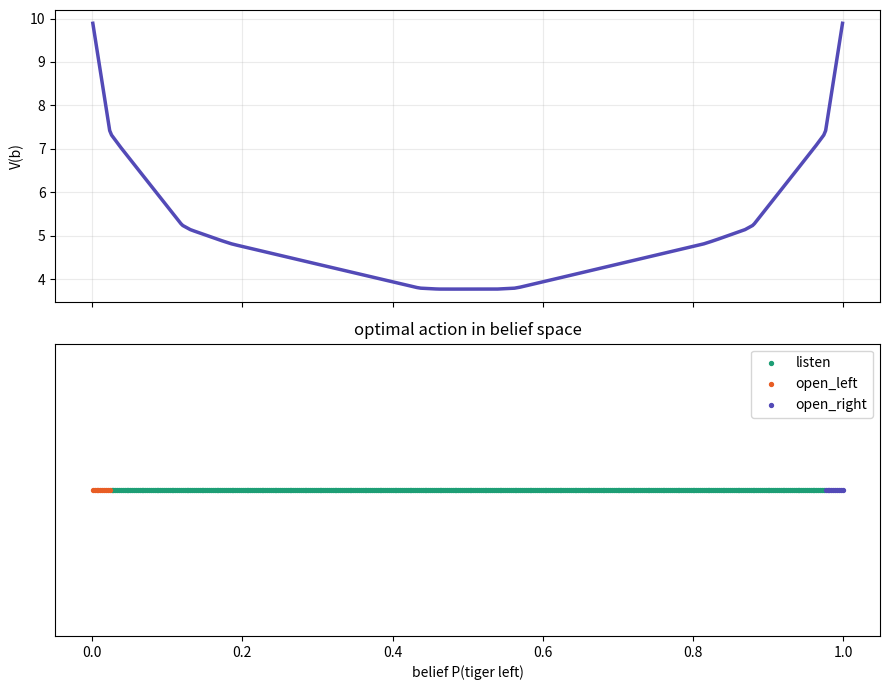

Python code for this plot:
import numpy as np
import matplotlib.pyplot as plt
import matplotlib.font_manager as fm
import os
os.makedirs('assets', exist_ok=True)

for font_name in ['Nanum Gothic', 'AppleGothic', 'Malgun Gothic']:
    if any(font.name == font_name for font in fm.fontManager.ttflist):
        plt.rcParams['font.family'] = font_name
        break
plt.rcParams['axes.unicode_minus'] = False

states=['TL','TR']  # tiger left/right
actions=['listen','open_left','open_right']
p_correct=0.85
gamma=0.95

def update_belief(b, obs):
    # b = P(TL)
    if obs=='hear_left':
        like_tl=p_correct; like_tr=1-p_correct
    else:
        like_tl=1-p_correct; like_tr=p_correct
    num=like_tl*b; den=num+like_tr*(1-b)
    return num/den

def reward(b,a):
    if a=='listen': return -1
    if a=='open_left': return b*(-100)+(1-b)*10
    if a=='open_right': return b*10+(1-b)*(-100)

belief_grid=np.linspace(0.001,0.999,401)
V=np.maximum([reward(b,'open_left') for b in belief_grid],[reward(b,'open_right') for b in belief_grid])
policy=np.array(['open_left' if reward(b,'open_left')>reward(b,'open_right') else 'open_right' for b in belief_grid],dtype=object)
for _ in range(80):
    Vnew=np.zeros_like(V); pol=[]
    for i,b in enumerate(belief_grid):
        q_open_l=reward(b,'open_left')
        q_open_r=reward(b,'open_right')
        # expected value of listen over observations
        p_hl=p_correct*b+(1-p_correct)*(1-b)
        b_hl=update_belief(b,'hear_left'); b_hr=update_belief(b,'hear_right')
        v_hl=np.interp(b_hl,belief_grid,V); v_hr=np.interp(b_hr,belief_grid,V)
        q_listen=-1+gamma*(p_hl*v_hl+(1-p_hl)*v_hr)
        qs=[q_listen,q_open_l,q_open_r]; ai=int(np.argmax(qs))
        Vnew[i]=qs[ai]; pol.append(actions[ai])
    if np.max(np.abs(Vnew-V))<1e-5: break
    V=Vnew; policy=np.array(pol,dtype=object)

fig,axes=plt.subplots(2,1,figsize=(9,7),sharex=True)
axes[0].plot(belief_grid,V,color='#534AB7',lw=2.5); axes[0].set_ylabel('V(b)'); axes[0].grid(alpha=0.25)
colors={'listen':'#1D9E75','open_left':'#E85D24','open_right':'#534AB7'}
for a in actions:
    mask=policy==a
    axes[1].scatter(belief_grid[mask],np.zeros(mask.sum()),s=8,color=colors[a],label=a)
axes[1].set_yticks([]); axes[1].set_xlabel('belief P(tiger left)'); axes[1].legend(); axes[1].set_title('optimal action in belief space')
plt.tight_layout(); plt.savefig('assets/13_tiger_pomdp.png',dpi=150,bbox_inches='tight'); plt.show()
for b in [0.1,0.5,0.9]:
    idx=np.argmin(abs(belief_grid-b)); print('belief',b,'->',policy[idx])
